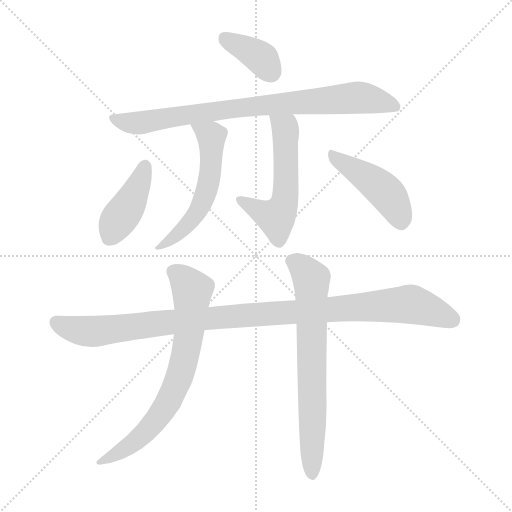
t = 0.00 s
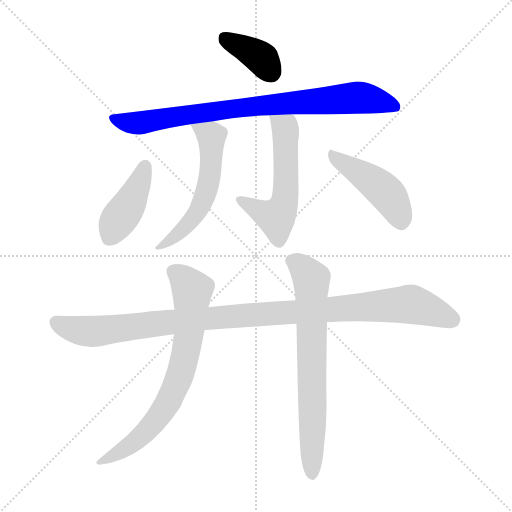
t = 1.43 s
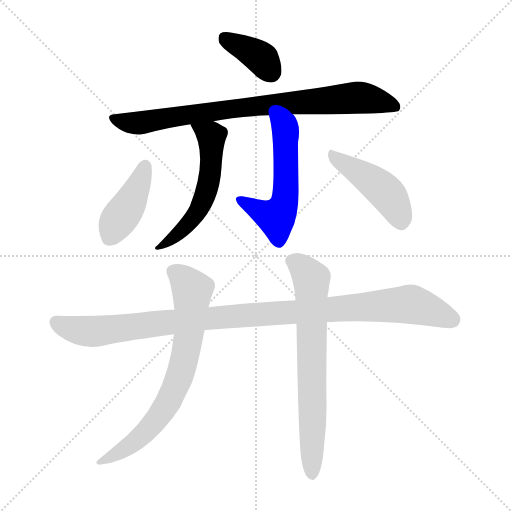
t = 2.86 s
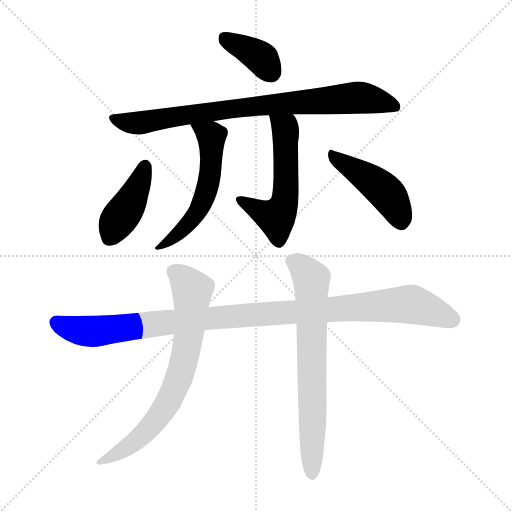
t = 4.29 s
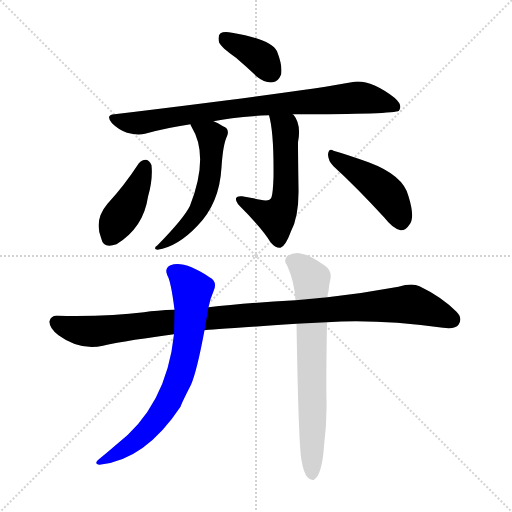
t = 5.72 s
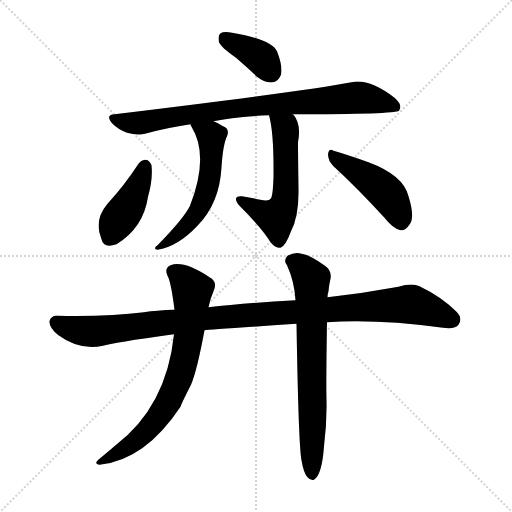
t = 7.15 s

The animated SVG that drew these frames (rendered in a browser with its animation timeline set to each time). Animation: 9 CSS @keyframes rules; one cycle of 7.15 s.

<svg version="1.1" viewBox="0 0 1024 1024" xmlns="http://www.w3.org/2000/svg">
  <g stroke="lightgray" stroke-dasharray="1,1" stroke-width="1" transform="scale(4, 4)">
    <line x1="0" y1="0" x2="256" y2="256"></line>
    <line x1="256" y1="0" x2="0" y2="256"></line>
    <line x1="128" y1="0" x2="128" y2="256"></line>
    <line x1="0" y1="128" x2="256" y2="128"></line>
  </g>
<g transform="scale(1, -1) translate(0, -900)">
   <style type="text/css">
    @keyframes keyframes0 {
      from {
       stroke: blue;
       stroke-dashoffset: 375;
       stroke-width: 128;
       }
       55% {
       animation-timing-function: step-end;
       stroke: blue;
       stroke-dashoffset: 0;
       stroke-width: 128;
       }
       to {
       stroke: black;
       stroke-width: 1024;
       }
       }
       #make-me-a-hanzi-animation-0 {
         animation: keyframes0 0.555176s both;
         animation-delay: 0.000000s;
         animation-timing-function: linear;
       }
    @keyframes keyframes1 {
      from {
       stroke: blue;
       stroke-dashoffset: 833;
       stroke-width: 128;
       }
       73% {
       animation-timing-function: step-end;
       stroke: blue;
       stroke-dashoffset: 0;
       stroke-width: 128;
       }
       to {
       stroke: black;
       stroke-width: 1024;
       }
       }
       #make-me-a-hanzi-animation-1 {
         animation: keyframes1 0.927897s both;
         animation-delay: 0.555176s;
         animation-timing-function: linear;
       }
    @keyframes keyframes2 {
      from {
       stroke: blue;
       stroke-dashoffset: 560;
       stroke-width: 128;
       }
       65% {
       animation-timing-function: step-end;
       stroke: blue;
       stroke-dashoffset: 0;
       stroke-width: 128;
       }
       to {
       stroke: black;
       stroke-width: 1024;
       }
       }
       #make-me-a-hanzi-animation-2 {
         animation: keyframes2 0.705729s both;
         animation-delay: 1.483073s;
         animation-timing-function: linear;
       }
    @keyframes keyframes3 {
      from {
       stroke: blue;
       stroke-dashoffset: 554;
       stroke-width: 128;
       }
       64% {
       animation-timing-function: step-end;
       stroke: blue;
       stroke-dashoffset: 0;
       stroke-width: 128;
       }
       to {
       stroke: black;
       stroke-width: 1024;
       }
       }
       #make-me-a-hanzi-animation-3 {
         animation: keyframes3 0.700846s both;
         animation-delay: 2.188802s;
         animation-timing-function: linear;
       }
    @keyframes keyframes4 {
      from {
       stroke: blue;
       stroke-dashoffset: 415;
       stroke-width: 128;
       }
       57% {
       animation-timing-function: step-end;
       stroke: blue;
       stroke-dashoffset: 0;
       stroke-width: 128;
       }
       to {
       stroke: black;
       stroke-width: 1024;
       }
       }
       #make-me-a-hanzi-animation-4 {
         animation: keyframes4 0.587728s both;
         animation-delay: 2.889648s;
         animation-timing-function: linear;
       }
    @keyframes keyframes5 {
      from {
       stroke: blue;
       stroke-dashoffset: 451;
       stroke-width: 128;
       }
       59% {
       animation-timing-function: step-end;
       stroke: blue;
       stroke-dashoffset: 0;
       stroke-width: 128;
       }
       to {
       stroke: black;
       stroke-width: 1024;
       }
       }
       #make-me-a-hanzi-animation-5 {
         animation: keyframes5 0.617025s both;
         animation-delay: 3.477376s;
         animation-timing-function: linear;
       }
    @keyframes keyframes6 {
      from {
       stroke: blue;
       stroke-dashoffset: 1059;
       stroke-width: 128;
       }
       78% {
       animation-timing-function: step-end;
       stroke: blue;
       stroke-dashoffset: 0;
       stroke-width: 128;
       }
       to {
       stroke: black;
       stroke-width: 1024;
       }
       }
       #make-me-a-hanzi-animation-6 {
         animation: keyframes6 1.111816s both;
         animation-delay: 4.094401s;
         animation-timing-function: linear;
       }
    @keyframes keyframes7 {
      from {
       stroke: blue;
       stroke-dashoffset: 720;
       stroke-width: 128;
       }
       70% {
       animation-timing-function: step-end;
       stroke: blue;
       stroke-dashoffset: 0;
       stroke-width: 128;
       }
       to {
       stroke: black;
       stroke-width: 1024;
       }
       }
       #make-me-a-hanzi-animation-7 {
         animation: keyframes7 0.835938s both;
         animation-delay: 5.206217s;
         animation-timing-function: linear;
       }
    @keyframes keyframes8 {
      from {
       stroke: blue;
       stroke-dashoffset: 703;
       stroke-width: 128;
       }
       70% {
       animation-timing-function: step-end;
       stroke: blue;
       stroke-dashoffset: 0;
       stroke-width: 128;
       }
       to {
       stroke: black;
       stroke-width: 1024;
       }
       }
       #make-me-a-hanzi-animation-8 {
         animation: keyframes8 0.822103s both;
         animation-delay: 6.042155s;
         animation-timing-function: linear;
       }
</style>
<path d="M 472.0 784.5 Q 493.0 766.5 514.0 746.5 Q 530.0 733.5 546.0 735.5 Q 556.0 736.5 562.0 750.5 Q 566.0 766.5 554.0 797.5 Q 542.0 821.5 464.0 834.5 Q 448.0 837.5 441.0 833.5 Q 435.0 829.5 438.0 815.5 Q 442.0 805.5 472.0 784.5 Z" fill="lightgray"></path> 
<path d="M 585.0 671.5 Q 789.0 671.5 798.0 678.5 Q 798.0 679.5 799.0 680.5 Q 805.0 690.5 789.0 704.5 Q 738.0 743.5 703.0 735.5 Q 609.0 717.5 229.0 671.5 Q 210.0 670.5 224.0 653.5 Q 237.0 640.5 254.0 634.5 Q 275.0 628.5 290.0 632.5 Q 333.0 644.5 381.0 651.5 L 427.0 657.5 Q 466.0 666.5 538.0 669.5 L 585.0 671.5 Z" fill="lightgray"></path> 
<path d="M 381.0 651.5 Q 381.0 650.5 383.0 646.5 Q 419.0 588.5 380.0 488.5 Q 368.0 463.5 315.0 409.5 Q 305.0 402.5 315.0 400.5 Q 355.0 406.5 394.0 447.5 Q 439.0 492.5 443.0 565.5 Q 446.0 611.5 454.0 627.5 Q 460.0 642.5 446.0 647.5 Q 436.0 654.5 427.0 657.5 C 399.0 669.5 368.0 678.5 381.0 651.5 Z" fill="lightgray"></path> 
<path d="M 538.0 669.5 Q 548.0 635.5 547.0 545.5 Q 546.0 514.5 543.0 505.5 Q 539.0 495.5 521.0 500.5 Q 503.0 504.5 484.0 507.5 Q 474.0 508.5 472.0 503.5 Q 471.0 497.5 479.0 488.5 Q 525.0 442.5 541.0 415.5 Q 551.0 403.5 561.0 404.5 Q 571.0 407.5 582.0 437.5 Q 598.0 467.5 597.0 522.5 Q 596.0 591.5 596.0 615.5 Q 603.0 651.5 587.0 670.5 Q 586.0 671.5 585.0 671.5 C 566.0 694.5 531.0 698.5 538.0 669.5 Z" fill="lightgray"></path> 
<path d="M 277.0 572.5 Q 249.0 529.5 215.0 492.5 Q 187.0 459.5 203.0 421.5 Q 207.0 402.5 233.0 411.5 Q 287.0 444.5 296.0 506.5 Q 306.0 540.5 303.0 569.5 Q 299.0 579.5 292.0 580.5 Q 283.0 580.5 277.0 572.5 Z" fill="lightgray"></path> 
<path d="M 667.0 567.5 Q 713.0 525.5 769.0 464.5 Q 785.0 443.5 801.0 439.5 Q 811.0 438.5 818.0 449.5 Q 831.0 462.5 817.0 507.5 Q 807.0 549.5 737.0 575.5 Q 692.0 591.5 667.0 598.5 Q 658.0 604.5 656.0 591.5 Q 656.0 578.5 667.0 567.5 Z" fill="lightgray"></path> 
<path d="M 654.0 255.5 Q 753.0 262.5 886.0 244.5 Q 911.0 241.5 917.0 250.5 Q 926.0 263.5 913.0 276.5 Q 883.0 306.5 839.0 327.5 Q 824.0 334.5 797.0 326.5 Q 727.0 313.5 655.0 305.5 L 591.0 299.5 Q 485.0 293.5 417.0 285.5 L 349.0 280.5 Q 313.0 279.5 288.0 275.5 Q 219.0 266.5 115.0 268.5 Q 102.0 269.5 99.0 257.5 Q 98.0 244.5 117.0 229.5 Q 159.0 198.5 206.0 208.5 Q 224.0 214.5 348.0 231.5 L 409.0 239.5 Q 418.0 240.5 593.0 252.5 L 654.0 255.5 Z" fill="lightgray"></path> 
<path d="M 417.0 285.5 Q 420.0 301.5 427.0 317.5 Q 436.0 336.5 419.0 345.5 Q 368.0 379.5 341.0 369.5 Q 328.0 363.5 335.0 348.5 Q 342.0 336.5 349.0 280.5 L 348.0 231.5 Q 333.0 86.5 230.0 8.5 Q 215.0 -4.5 199.0 -17.5 Q 186.0 -27.5 199.0 -29.5 Q 290.0 -20.5 361.0 86.5 Q 364.0 95.5 382.0 130.5 Q 394.0 158.5 409.0 239.5 L 417.0 285.5 Z" fill="lightgray"></path> 
<path d="M 603.0 -20.5 Q 607.0 -45.5 615.0 -54.5 Q 621.0 -61.5 628.0 -59.5 Q 644.0 -49.5 648.0 7.5 Q 654.0 53.5 653.0 100.5 Q 652.0 134.5 654.0 255.5 L 655.0 305.5 Q 655.0 312.5 657.0 317.5 Q 658.0 330.5 661.0 342.5 Q 664.0 358.5 650.0 368.5 Q 619.0 390.5 603.0 392.5 Q 590.0 396.5 575.0 388.5 Q 566.0 379.5 574.0 369.5 Q 589.0 336.5 591.0 299.5 L 593.0 252.5 Q 597.0 9.5 603.0 -20.5 Z" fill="lightgray"></path> 
      <clipPath id="make-me-a-hanzi-clip-0">
      <path d="M 472.0 784.5 Q 493.0 766.5 514.0 746.5 Q 530.0 733.5 546.0 735.5 Q 556.0 736.5 562.0 750.5 Q 566.0 766.5 554.0 797.5 Q 542.0 821.5 464.0 834.5 Q 448.0 837.5 441.0 833.5 Q 435.0 829.5 438.0 815.5 Q 442.0 805.5 472.0 784.5 Z" fill="lightgray"></path>
      </clipPath>
      <path clip-path="url(#make-me-a-hanzi-clip-0)" d="M 448.0 825.5 L 513.0 790.5 L 542.0 755.5 " fill="none" id="make-me-a-hanzi-animation-0" stroke-dasharray="247 494" stroke-linecap="round"></path>

      <clipPath id="make-me-a-hanzi-clip-1">
      <path d="M 585.0 671.5 Q 789.0 671.5 798.0 678.5 Q 798.0 679.5 799.0 680.5 Q 805.0 690.5 789.0 704.5 Q 738.0 743.5 703.0 735.5 Q 609.0 717.5 229.0 671.5 Q 210.0 670.5 224.0 653.5 Q 237.0 640.5 254.0 634.5 Q 275.0 628.5 290.0 632.5 Q 333.0 644.5 381.0 651.5 L 427.0 657.5 Q 466.0 666.5 538.0 669.5 L 585.0 671.5 Z" fill="lightgray"></path>
      </clipPath>
      <path clip-path="url(#make-me-a-hanzi-clip-1)" d="M 227.0 662.5 L 281.0 654.5 L 462.0 683.5 L 713.0 704.5 L 770.0 695.5 L 796.0 680.5 " fill="none" id="make-me-a-hanzi-animation-1" stroke-dasharray="705 1410" stroke-linecap="round"></path>

      <clipPath id="make-me-a-hanzi-clip-2">
      <path d="M 381.0 651.5 Q 381.0 650.5 383.0 646.5 Q 419.0 588.5 380.0 488.5 Q 368.0 463.5 315.0 409.5 Q 305.0 402.5 315.0 400.5 Q 355.0 406.5 394.0 447.5 Q 439.0 492.5 443.0 565.5 Q 446.0 611.5 454.0 627.5 Q 460.0 642.5 446.0 647.5 Q 436.0 654.5 427.0 657.5 C 399.0 669.5 368.0 678.5 381.0 651.5 Z" fill="lightgray"></path>
      </clipPath>
      <path clip-path="url(#make-me-a-hanzi-clip-2)" d="M 389.0 651.5 L 423.0 627.5 L 416.0 528.5 L 401.0 488.5 L 377.0 451.5 L 332.0 413.5 L 325.0 414.5 L 321.0 405.5 " fill="none" id="make-me-a-hanzi-animation-2" stroke-dasharray="432 864" stroke-linecap="round"></path>

      <clipPath id="make-me-a-hanzi-clip-3">
      <path d="M 538.0 669.5 Q 548.0 635.5 547.0 545.5 Q 546.0 514.5 543.0 505.5 Q 539.0 495.5 521.0 500.5 Q 503.0 504.5 484.0 507.5 Q 474.0 508.5 472.0 503.5 Q 471.0 497.5 479.0 488.5 Q 525.0 442.5 541.0 415.5 Q 551.0 403.5 561.0 404.5 Q 571.0 407.5 582.0 437.5 Q 598.0 467.5 597.0 522.5 Q 596.0 591.5 596.0 615.5 Q 603.0 651.5 587.0 670.5 Q 586.0 671.5 585.0 671.5 C 566.0 694.5 531.0 698.5 538.0 669.5 Z" fill="lightgray"></path>
      </clipPath>
      <path clip-path="url(#make-me-a-hanzi-clip-3)" d="M 546.0 666.5 L 571.0 638.5 L 572.0 513.5 L 566.0 485.5 L 551.0 464.5 L 479.0 501.5 " fill="none" id="make-me-a-hanzi-animation-3" stroke-dasharray="426 852" stroke-linecap="round"></path>

      <clipPath id="make-me-a-hanzi-clip-4">
      <path d="M 277.0 572.5 Q 249.0 529.5 215.0 492.5 Q 187.0 459.5 203.0 421.5 Q 207.0 402.5 233.0 411.5 Q 287.0 444.5 296.0 506.5 Q 306.0 540.5 303.0 569.5 Q 299.0 579.5 292.0 580.5 Q 283.0 580.5 277.0 572.5 Z" fill="lightgray"></path>
      </clipPath>
      <path clip-path="url(#make-me-a-hanzi-clip-4)" d="M 291.0 568.5 L 266.0 504.5 L 221.0 426.5 " fill="none" id="make-me-a-hanzi-animation-4" stroke-dasharray="287 574" stroke-linecap="round"></path>

      <clipPath id="make-me-a-hanzi-clip-5">
      <path d="M 667.0 567.5 Q 713.0 525.5 769.0 464.5 Q 785.0 443.5 801.0 439.5 Q 811.0 438.5 818.0 449.5 Q 831.0 462.5 817.0 507.5 Q 807.0 549.5 737.0 575.5 Q 692.0 591.5 667.0 598.5 Q 658.0 604.5 656.0 591.5 Q 656.0 578.5 667.0 567.5 Z" fill="lightgray"></path>
      </clipPath>
      <path clip-path="url(#make-me-a-hanzi-clip-5)" d="M 666.0 587.5 L 768.0 518.5 L 790.0 489.5 L 802.0 456.5 " fill="none" id="make-me-a-hanzi-animation-5" stroke-dasharray="323 646" stroke-linecap="round"></path>

      <clipPath id="make-me-a-hanzi-clip-6">
      <path d="M 654.0 255.5 Q 753.0 262.5 886.0 244.5 Q 911.0 241.5 917.0 250.5 Q 926.0 263.5 913.0 276.5 Q 883.0 306.5 839.0 327.5 Q 824.0 334.5 797.0 326.5 Q 727.0 313.5 655.0 305.5 L 591.0 299.5 Q 485.0 293.5 417.0 285.5 L 349.0 280.5 Q 313.0 279.5 288.0 275.5 Q 219.0 266.5 115.0 268.5 Q 102.0 269.5 99.0 257.5 Q 98.0 244.5 117.0 229.5 Q 159.0 198.5 206.0 208.5 Q 224.0 214.5 348.0 231.5 L 409.0 239.5 Q 418.0 240.5 593.0 252.5 L 654.0 255.5 Z" fill="lightgray"></path>
      </clipPath>
      <path clip-path="url(#make-me-a-hanzi-clip-6)" d="M 112.0 255.5 L 150.0 240.5 L 194.0 237.5 L 496.0 270.5 L 822.0 291.5 L 904.0 260.5 " fill="none" id="make-me-a-hanzi-animation-6" stroke-dasharray="931 1862" stroke-linecap="round"></path>

      <clipPath id="make-me-a-hanzi-clip-7">
      <path d="M 417.0 285.5 Q 420.0 301.5 427.0 317.5 Q 436.0 336.5 419.0 345.5 Q 368.0 379.5 341.0 369.5 Q 328.0 363.5 335.0 348.5 Q 342.0 336.5 349.0 280.5 L 348.0 231.5 Q 333.0 86.5 230.0 8.5 Q 215.0 -4.5 199.0 -17.5 Q 186.0 -27.5 199.0 -29.5 Q 290.0 -20.5 361.0 86.5 Q 364.0 95.5 382.0 130.5 Q 394.0 158.5 409.0 239.5 L 417.0 285.5 Z" fill="lightgray"></path>
      </clipPath>
      <path clip-path="url(#make-me-a-hanzi-clip-7)" d="M 346.0 356.5 L 384.0 319.5 L 379.0 235.5 L 355.0 134.5 L 326.0 77.5 L 295.0 39.5 L 252.0 3.5 L 205.0 -23.5 " fill="none" id="make-me-a-hanzi-animation-7" stroke-dasharray="592 1184" stroke-linecap="round"></path>

      <clipPath id="make-me-a-hanzi-clip-8">
      <path d="M 603.0 -20.5 Q 607.0 -45.5 615.0 -54.5 Q 621.0 -61.5 628.0 -59.5 Q 644.0 -49.5 648.0 7.5 Q 654.0 53.5 653.0 100.5 Q 652.0 134.5 654.0 255.5 L 655.0 305.5 Q 655.0 312.5 657.0 317.5 Q 658.0 330.5 661.0 342.5 Q 664.0 358.5 650.0 368.5 Q 619.0 390.5 603.0 392.5 Q 590.0 396.5 575.0 388.5 Q 566.0 379.5 574.0 369.5 Q 589.0 336.5 591.0 299.5 L 593.0 252.5 Q 597.0 9.5 603.0 -20.5 Z" fill="lightgray"></path>
      </clipPath>
      <path clip-path="url(#make-me-a-hanzi-clip-8)" d="M 583.0 378.5 L 602.0 367.5 L 623.0 342.5 L 624.0 -49.5 " fill="none" id="make-me-a-hanzi-animation-8" stroke-dasharray="575 1150" stroke-linecap="round"></path>

</g>
</svg>
